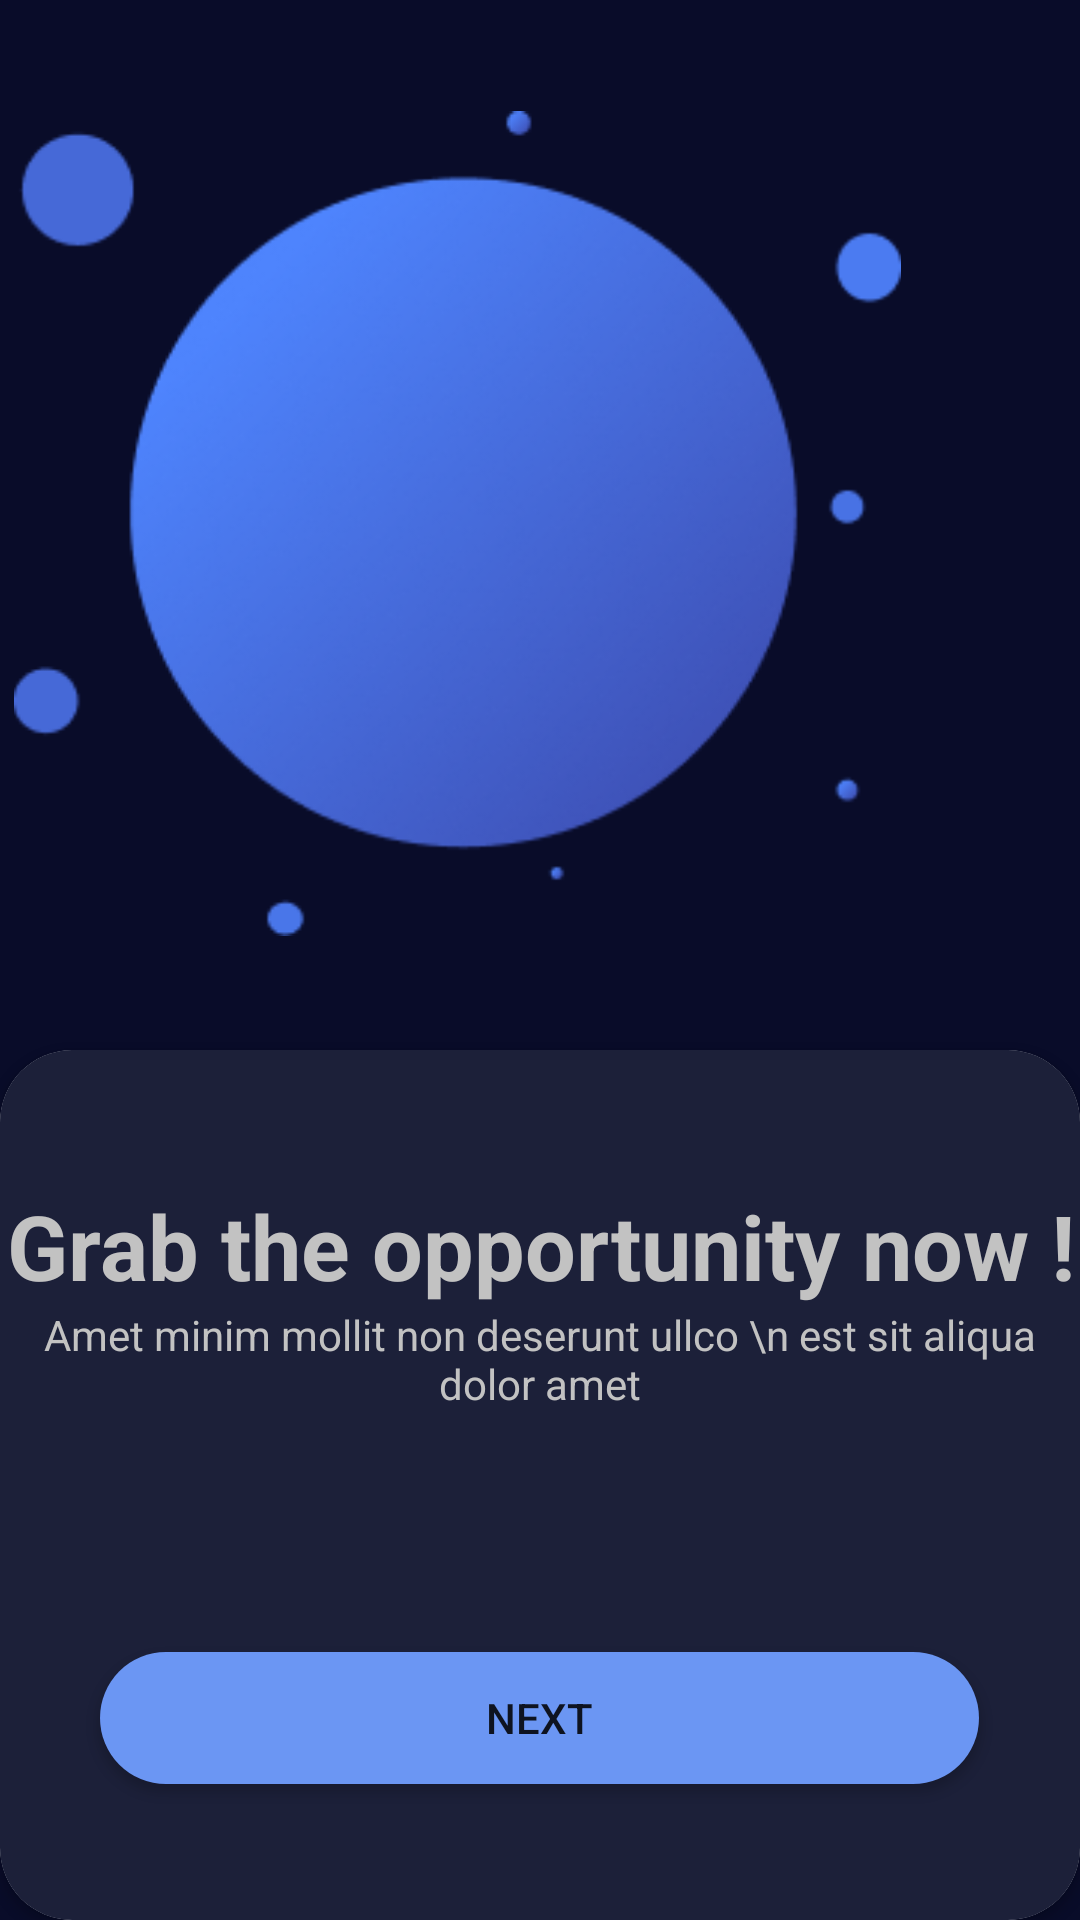

Here is an Android app screen rendered from its layout file. Give the layout XML and the strings, colors and styles it references.
<!-- AndroidManifest.xml: application theme Theme.Practiceproject2 -->
<!-- res/layout/activity_onboarding01.xml -->
<?xml version="1.0" encoding="utf-8"?>
<RelativeLayout xmlns:android="http://schemas.android.com/apk/res/android"
    xmlns:app="http://schemas.android.com/apk/res-auto"
    xmlns:tools="http://schemas.android.com/tools"
    android:layout_width="match_parent"
    android:layout_height="match_parent"
    tools:context=".onboarding01"
    android:background="#090C29"
    >

    <ImageView
        android:layout_width="297dp"
        android:layout_height="275dp"
        android:layout_alignParentEnd="true"
        android:layout_alignParentBottom="true"
        android:layout_marginEnd="59dp"
        android:layout_marginBottom="328dp"
        android:src="@drawable/circlegroup">

    </ImageView>

    <androidx.cardview.widget.CardView
        app:cardCornerRadius="24dp"
        android:layout_width="match_parent"
        android:layout_height="wrap_content"
        android:layout_alignParentBottom="true"
        >


        <LinearLayout
            android:gravity="center"
            android:layout_width="match_parent"
            android:layout_height="290dp"
            android:orientation="vertical"
            android:background="#1C2039"
            >

            <TextView
                android:layout_width="match_parent"
                android:layout_height="wrap_content"
                android:gravity="center"
                android:text="Grab the opportunity now !"
                android:textColor="#C2C2C2"
                android:textSize="30dp"
                android:textStyle="bold">

            </TextView>


                <TextView
                    android:layout_marginBottom="80dp"
                    android:gravity="center"
                    android:layout_width="match_parent"
                    android:layout_height="wrap_content"
                    android:text="Amet minim mollit non deserunt ullco \n est sit aliqua dolor amet"
                    android:textSize="14dp"
                    android:textColor="#C2C2C2"
                    >

                </TextView>
                <Button
                    android:layout_width="293dp"
                    android:layout_height="44dp"
                    android:background="@drawable/nextbutton"
                    android:text="Next"
                    >

                </Button>

            </LinearLayout>









    </androidx.cardview.widget.CardView>

</RelativeLayout>
<!-- resources referenced by this layout -->
<resources>
  <!-- drawable circlegroup: png bitmap (drawable, 39210 bytes) -->
  <!-- drawable nextbutton (drawable) -->
  <?xml version="1.0" encoding="utf-8"?>
  <shape xmlns:android="http://schemas.android.com/apk/res/android">
      <corners android:radius="100px"></corners>
      <solid android:color="#6B96F3"></solid>
  </shape>
  <style name="Theme.Practiceproject2" parent="Theme.MaterialComponents.DayNight.NoActionBar">
          
          <item name="colorPrimary">@color/purple_500</item>
          <item name="colorPrimaryVariant">@color/purple_700</item>
          <item name="colorOnPrimary">@color/white</item>
          
          <item name="colorSecondary">@color/teal_200</item>
          <item name="colorSecondaryVariant">@color/teal_700</item>
          <item name="colorOnSecondary">@color/black</item>
          
          <item name="android:statusBarColor">?attr/colorPrimaryVariant</item>
          
      </style>
  <color name="purple_500">#5D90FF</color>
  <color name="purple_700">#FF3700B3</color>
  <color name="white">#FFFFFFFF</color>
  <color name="teal_200">#FF03DAC5</color>
  <color name="teal_700">#FF018786</color>
  <color name="black">#FF000000</color>
</resources>
